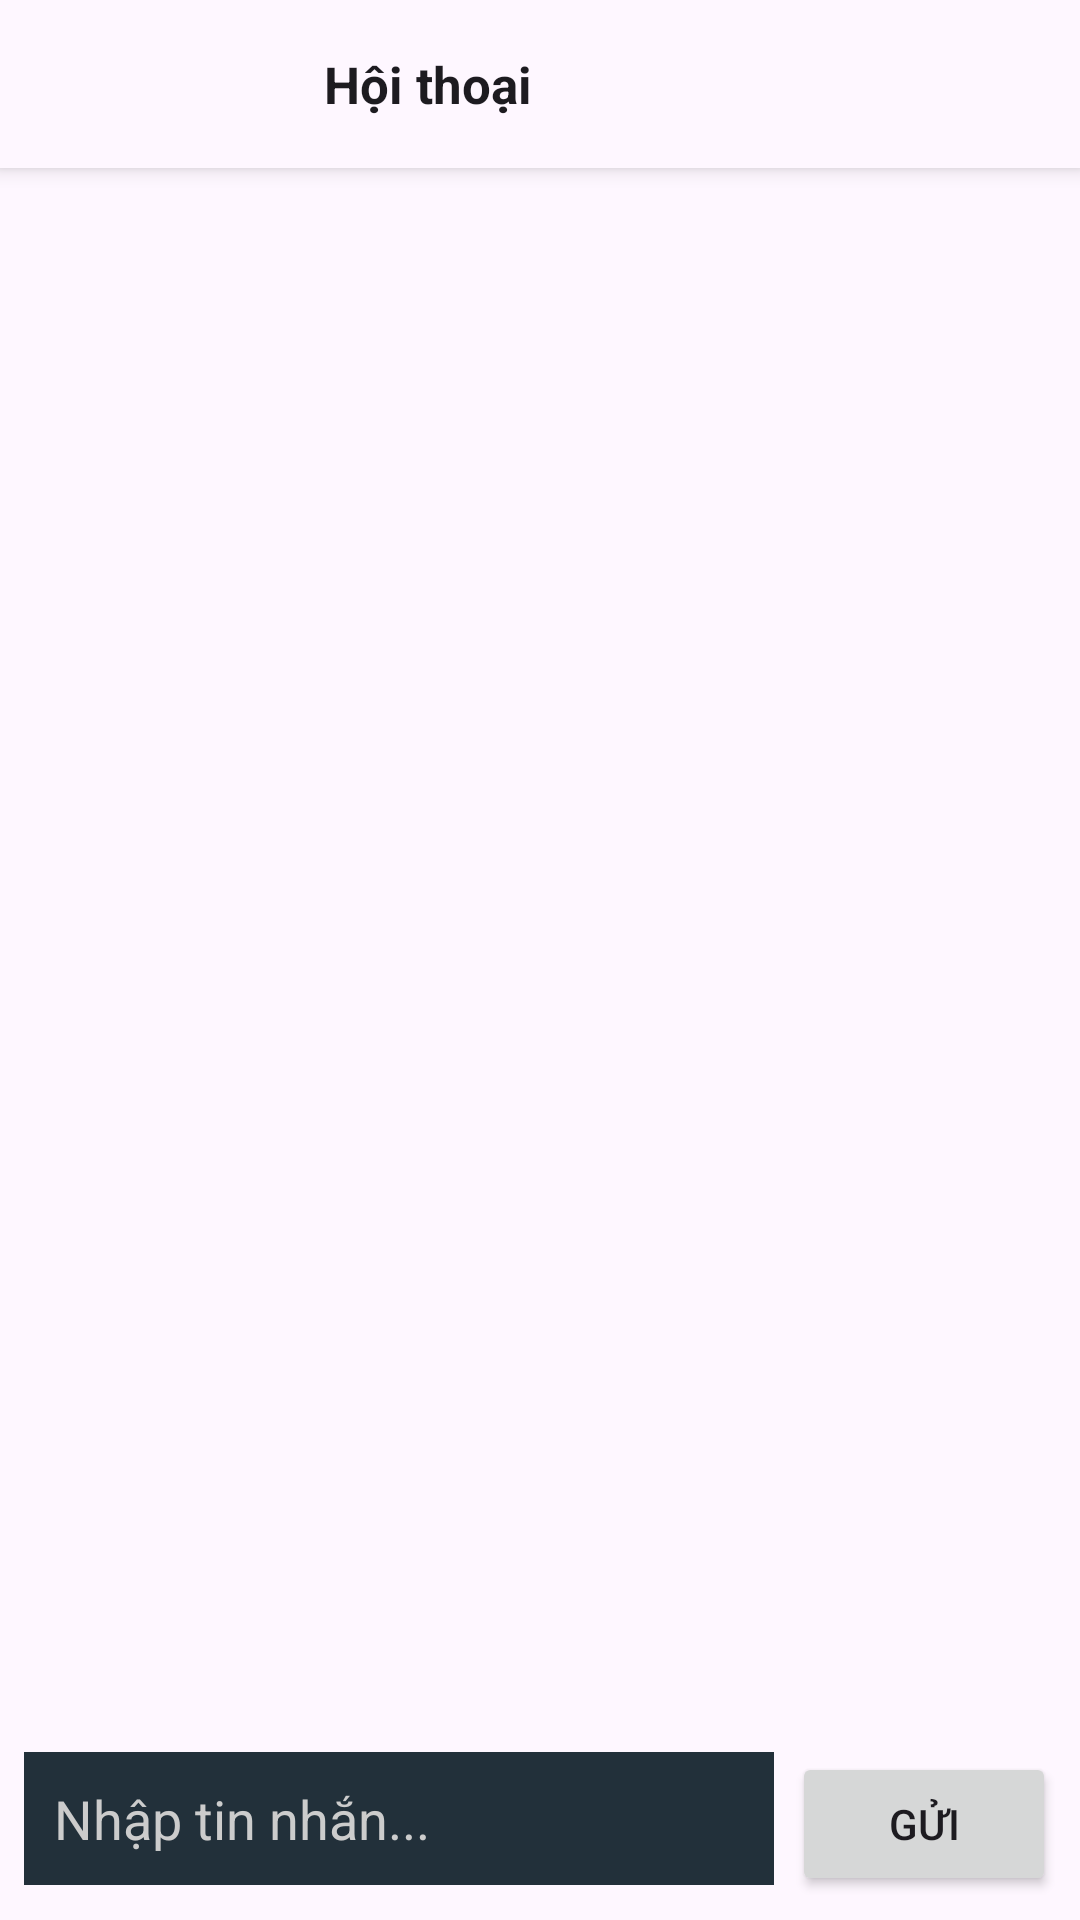

Produce the Android XML layout that renders to this screen, including the resource entries it uses.
<!-- AndroidManifest.xml: application theme Theme.BTLAND -->
<!-- res/layout/activity_chat.xml -->
<?xml version="1.0" encoding="utf-8"?>
<LinearLayout xmlns:android="http://schemas.android.com/apk/res/android"
    android:layout_width="match_parent"
    android:layout_height="match_parent"
    android:background="?attr/colorSurface"
    android:orientation="vertical">

    
    <LinearLayout
        android:id="@+id/chatHeader"
        android:layout_width="match_parent"
        android:layout_height="56dp"
        android:background="?attr/colorSurface"
        android:elevation="4dp"
        android:gravity="center_vertical"
        android:orientation="horizontal"
        android:paddingHorizontal="8dp">

        <ImageButton
            android:id="@+id/btnBack"
            android:layout_width="40dp"
            android:layout_height="40dp"
            android:background="?attr/selectableItemBackgroundBorderless"
            android:contentDescription="Back"
            android:src="@drawable/ic_arrow_back" />

        <ImageView
            android:id="@+id/imgReceiverAvatar"
            android:layout_width="40dp"
            android:layout_height="40dp"
            android:layout_marginStart="8dp"
            android:background="@drawable/circle_avatar_bg"
            android:clipToOutline="true"
            android:scaleType="centerCrop" />

        <TextView
            android:id="@+id/txtChatTitle"
            android:layout_width="0dp"
            android:layout_height="wrap_content"
            android:layout_marginStart="12dp"
            android:layout_weight="1"
            android:text="Hội thoại"
            android:textColor="?attr/colorOnSurface"
            android:textSize="17sp"
            android:textStyle="bold" />

    </LinearLayout>

    <androidx.recyclerview.widget.RecyclerView
        android:id="@+id/recyclerMessages"
        android:layout_width="match_parent"
        android:layout_height="0dp"
        android:layout_weight="1" />

    <LinearLayout
        android:layout_width="match_parent"
        android:layout_height="wrap_content"
        android:background="?attr/colorSurface"
        android:padding="8dp">

        <EditText
            android:id="@+id/edtMessage"
            android:layout_width="0dp"
            android:layout_height="wrap_content"
            android:layout_weight="1"
            android:background="#22303A"
            android:hint="Nhập tin nhắn..."
            android:padding="10dp"
            android:textColor="@android:color/white"
            android:textColorHint="#CCCCCC" />

        <Button
            android:id="@+id/btnSend"
            android:layout_width="wrap_content"
            android:layout_height="wrap_content"
            android:layout_marginStart="6dp"
            android:text="Gửi" />
    </LinearLayout>

</LinearLayout>
<!-- resources referenced by this layout -->
<resources>
  <style name="Theme.BTLAND" parent="Theme.Material3.DayNight.NoActionBar">
          <item name="colorPrimary">@color/blue_primary</item>
          <item name="colorSecondary">@color/orange_primary</item>
          <item name="colorOnPrimary">@color/white</item>
          <item name="android:statusBarColor">?attr/colorSurface</item>
          <item name="android:navigationBarColor">?attr/colorSurface</item>
          <item name="android:windowBackground">?attr/colorSurface</item>
      </style>
  <color name="blue_primary">#00A3FF</color>
  <color name="orange_primary">#FF8A00</color>
  <color name="white">#FFFFFF</color>
</resources>
